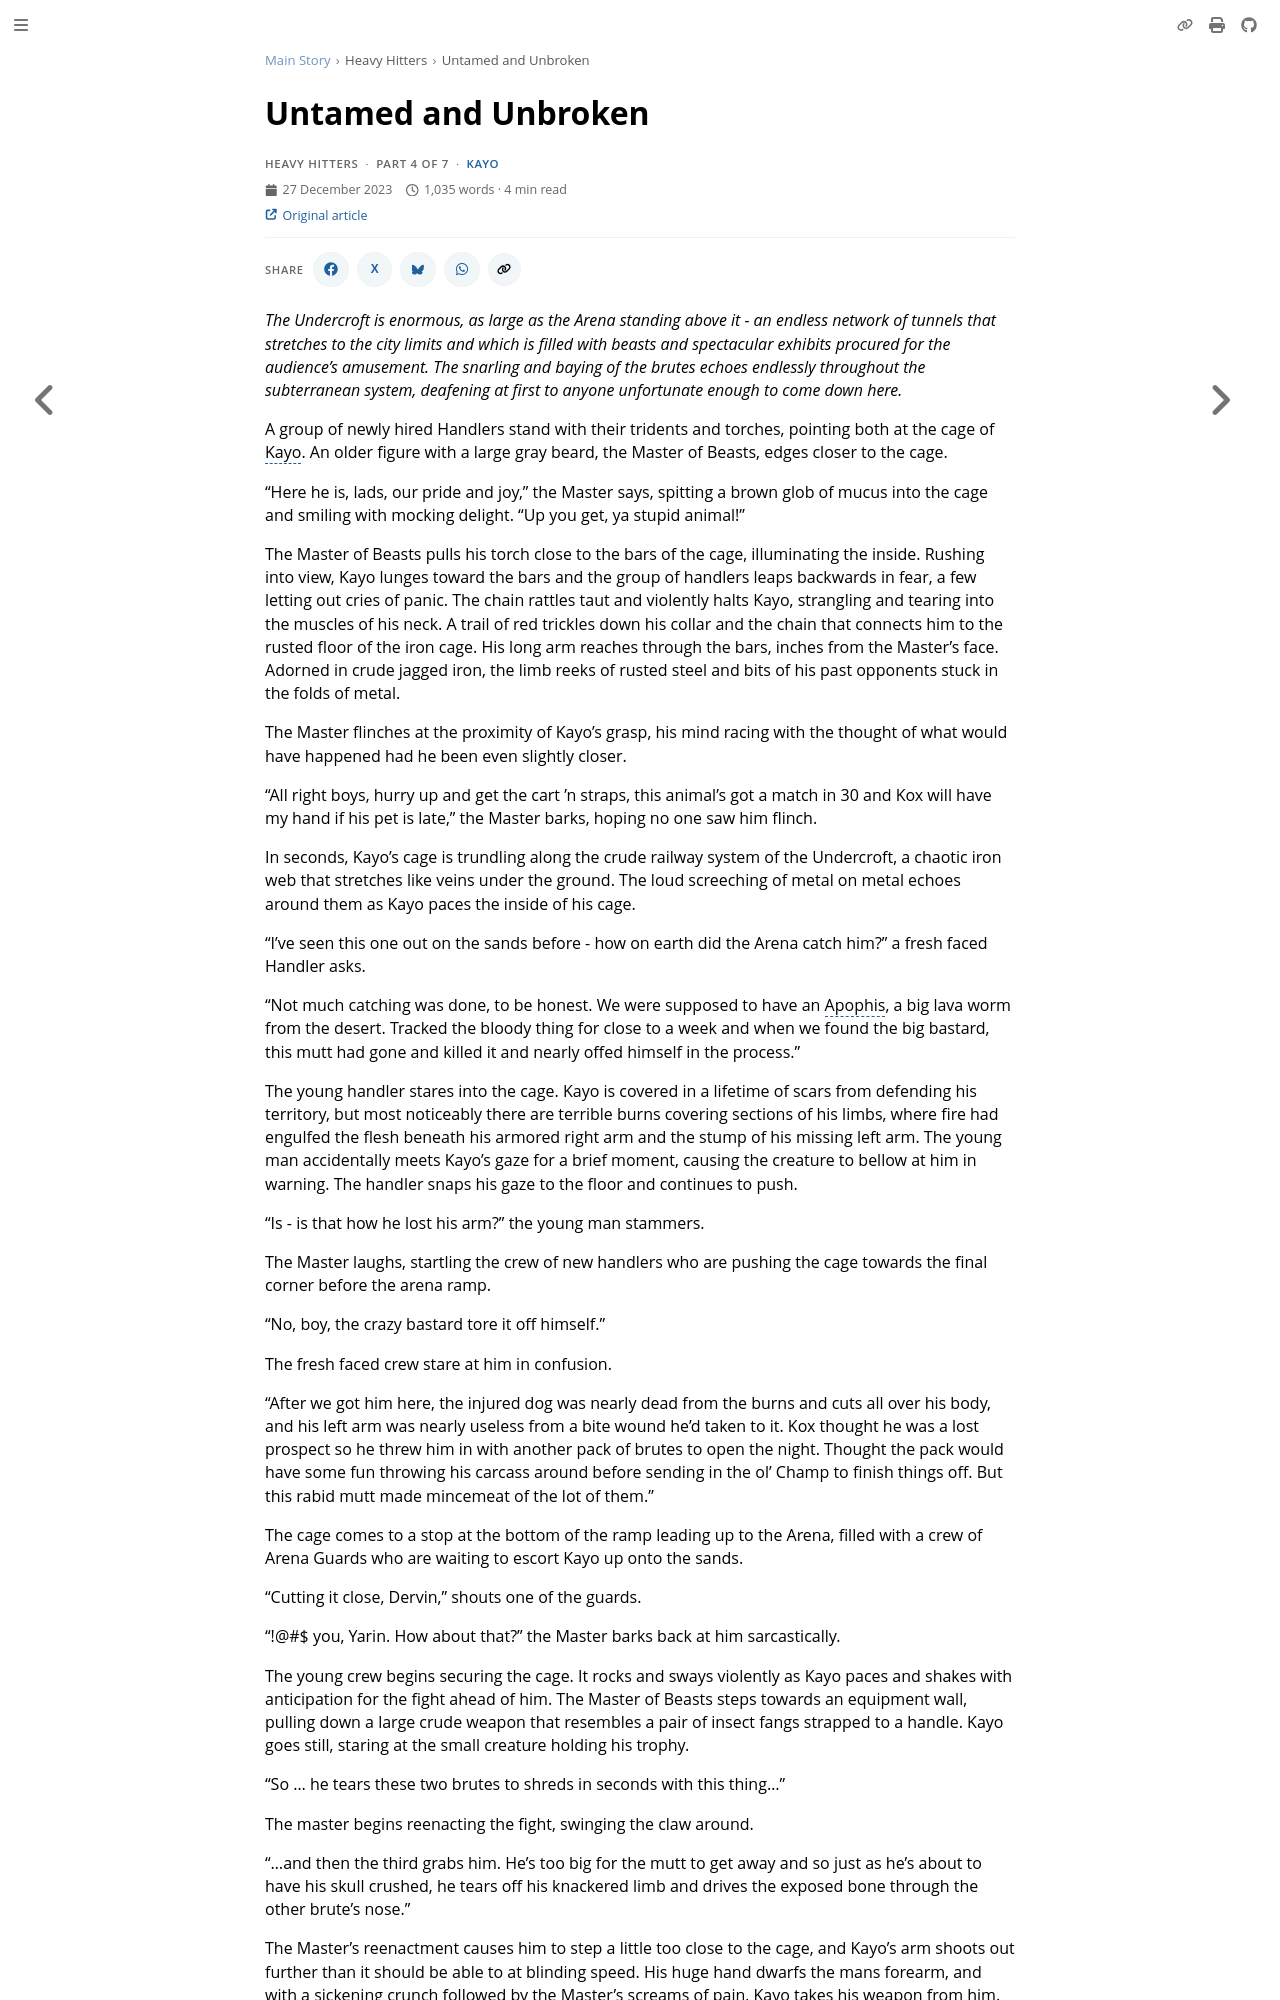

repository: nathaneastwood/fablore · page: main-story/heavy-hitters/untamed-and-unbroken.html · generator: mdbook

# Untamed and Unbroken

_The Undercroft is enormous, as large as the Arena standing above it - an endless network of tunnels that stretches to the city limits and which is filled with beasts and spectacular exhibits procured for the audience's amusement. The snarling and baying of the brutes echoes endlessly throughout the subterranean system, deafening at first to anyone unfortunate enough to come down here._

A group of newly hired Handlers stand with their tridents and torches, pointing both at the cage of Kayo. An older figure with a large gray beard, the Master of Beasts, edges closer to the cage.

"Here he is, lads, our pride and joy," the Master says, spitting a brown glob of mucus into the cage and smiling with mocking delight. "Up you get, ya stupid animal!"

The Master of Beasts pulls his torch close to the bars of the cage, illuminating the inside. Rushing into view, Kayo lunges toward the bars and the group of handlers leaps backwards in fear, a few letting out cries of panic. The chain rattles taut and violently halts Kayo, strangling and tearing into the muscles of his neck. A trail of red trickles down his collar and the chain that connects him to the rusted floor of the iron cage. His long arm reaches through the bars, inches from the Master's face. Adorned in crude jagged iron, the limb reeks of rusted steel and bits of his past opponents stuck in the folds of metal.

The Master flinches at the proximity of Kayo's grasp, his mind racing with the thought of what would have happened had he been even slightly closer.

"All right boys, hurry up and get the cart 'n straps, this animal's got a match in 30 and Kox will have my hand if his pet is late," the Master barks, hoping no one saw him flinch.

In seconds, Kayo's cage is trundling along the crude railway system of the Undercroft, a chaotic iron web that stretches like veins under the ground. The loud screeching of metal on metal echoes around them as Kayo paces the inside of his cage.

"I've seen this one out on the sands before - how on earth did the Arena catch him?" a fresh faced Handler asks.

"Not much catching was done, to be honest. We were supposed to have an Apophis, a big lava worm from the desert. Tracked the bloody thing for close to a week and when we found the big bastard, this mutt had gone and killed it and nearly offed himself in the process."

The young handler stares into the cage. Kayo is covered in a lifetime of scars from defending his territory, but most noticeably there are terrible burns covering sections of his limbs, where fire had engulfed the flesh beneath his armored right arm and the stump of his missing left arm. The young man accidentally meets Kayo's gaze for a brief moment, causing the creature to bellow at him in warning. The handler snaps his gaze to the floor and continues to push.

"Is - is that how he lost his arm?" the young man stammers.

The Master laughs, startling the crew of new handlers who are pushing the cage towards the final corner before the arena ramp.

"No, boy, the crazy bastard tore it off himself."

The fresh faced crew stare at him in confusion.

"After we got him here, the injured dog was nearly dead from the burns and cuts all over his body, and his left arm was nearly useless from a bite wound he'd taken to it. Kox thought he was a lost prospect so he threw him in with another pack of brutes to open the night. Thought the pack would have some fun throwing his carcass around before sending in the ol' Champ to finish things off. But this rabid mutt made mincemeat of the lot of them."

The cage comes to a stop at the bottom of the ramp leading up to the Arena, filled with a crew of Arena Guards who are waiting to escort Kayo up onto the sands.

"Cutting it close, Dervin," shouts one of the guards.

"!@#$ you, Yarin. How about that?" the Master barks back at him sarcastically.

The young crew begins securing the cage. It rocks and sways violently as Kayo paces and shakes with anticipation for the fight ahead of him. The Master of Beasts steps towards an equipment wall, pulling down a large crude weapon that resembles a pair of insect fangs strapped to a handle. Kayo goes still, staring at the small creature holding his trophy.

"So ... he tears these two brutes to shreds in seconds with this thing..."

The master begins reenacting the fight, swinging the claw around.
